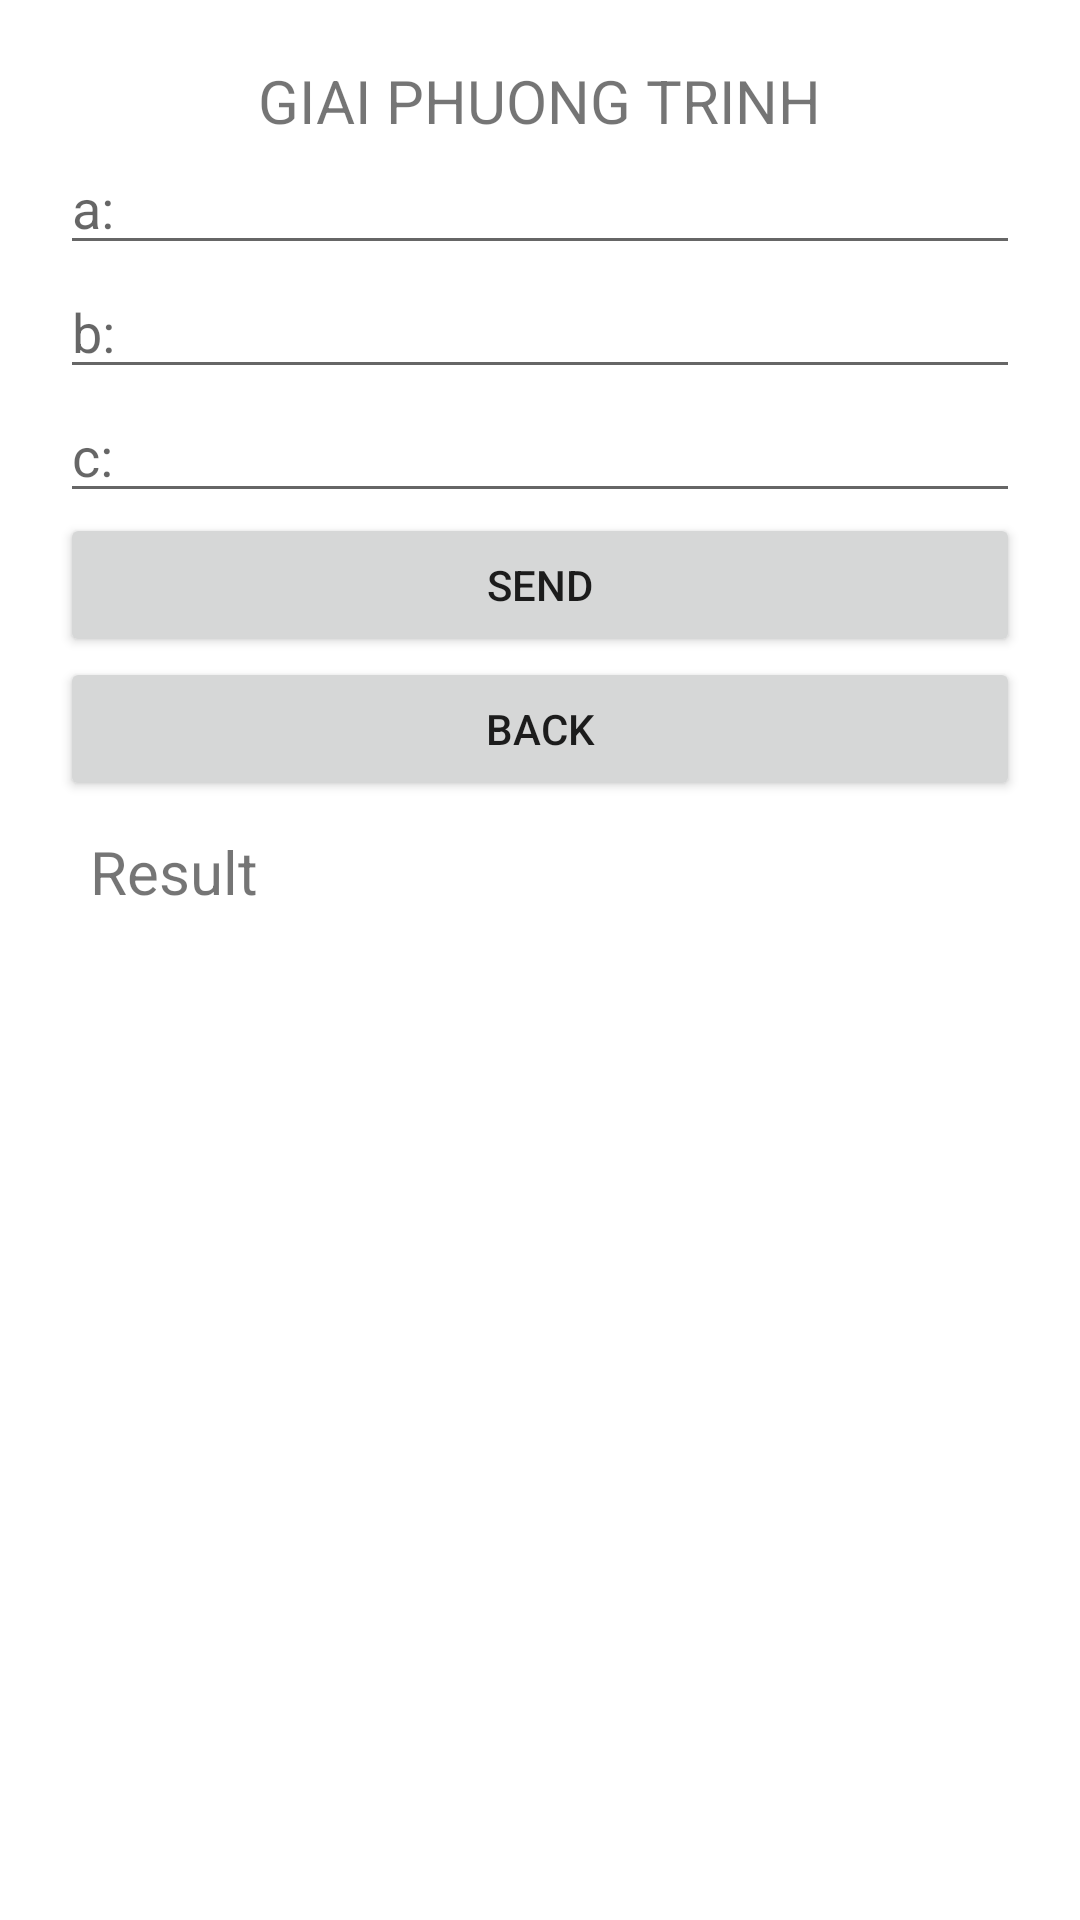

This screen was rendered from an Android layout file. Write that file and the resources it references.
<!-- AndroidManifest.xml: application theme Theme.LABMOB403 -->
<!-- res/layout/activity_bai24.xml -->
<?xml version="1.0" encoding="utf-8"?>
<LinearLayout xmlns:android="http://schemas.android.com/apk/res/android"
    xmlns:tools="http://schemas.android.com/tools"
    android:layout_width="match_parent"
    android:layout_height="match_parent"
    android:gravity="center_horizontal"
    android:orientation="vertical"
    android:padding="20dp"
    tools:context=".lab2.Bai2_4">

    <TextView
        android:layout_width="wrap_content"
        android:layout_height="wrap_content"
        android:text="GIAI PHUONG TRINH"
        android:textSize="20sp" />

    <EditText
        android:id="@+id/ed_a"
        android:layout_width="match_parent"
        android:layout_height="wrap_content"
        android:hint="a: " />

    <EditText
        android:id="@+id/ed_b"
        android:layout_width="match_parent"
        android:layout_height="wrap_content"
        android:hint="b: " />

    <EditText
        android:id="@+id/ed_c"
        android:layout_width="match_parent"
        android:layout_height="wrap_content"
        android:hint="c: " />

    <Button
        android:id="@+id/btn_send"
        android:layout_width="match_parent"
        android:layout_height="wrap_content"
        android:text="Send" />

    <Button
        android:id="@+id/btn_back"
        android:layout_width="match_parent"
        android:layout_height="wrap_content"
        android:text="Back" />

    <TextView
        android:id="@+id/tv_result"
        android:layout_width="match_parent"
        android:layout_height="wrap_content"
        android:layout_margin="10dp"
        android:text="Result"
        android:textSize="20sp" />


</LinearLayout>
<!-- resources referenced by this layout -->
<resources>
  <style name="Theme.LABMOB403" parent="Theme.MaterialComponents.DayNight.DarkActionBar">
          
          <item name="colorPrimary">@color/purple_500</item>
          <item name="colorPrimaryVariant">@color/purple_700</item>
          <item name="colorOnPrimary">@color/white</item>
          
          <item name="colorSecondary">@color/teal_200</item>
          <item name="colorSecondaryVariant">@color/teal_700</item>
          <item name="colorOnSecondary">@color/black</item>
          
          <item name="android:statusBarColor" tools:targetApi="l">?attr/colorPrimaryVariant</item>
          
      </style>
  <!-- not gathered from this repository: default colours our renderer supplied (Android Studio template values) -->
  <color name="purple_500">#FF6200EE</color>
  <color name="purple_700">#FF3700B3</color>
  <color name="teal_200">#FF03DAC5</color>
  <color name="teal_700">#FF018786</color>
  <color name="black">#FF000000</color>
  <color name="white">#FFFFFFFF</color>
</resources>
